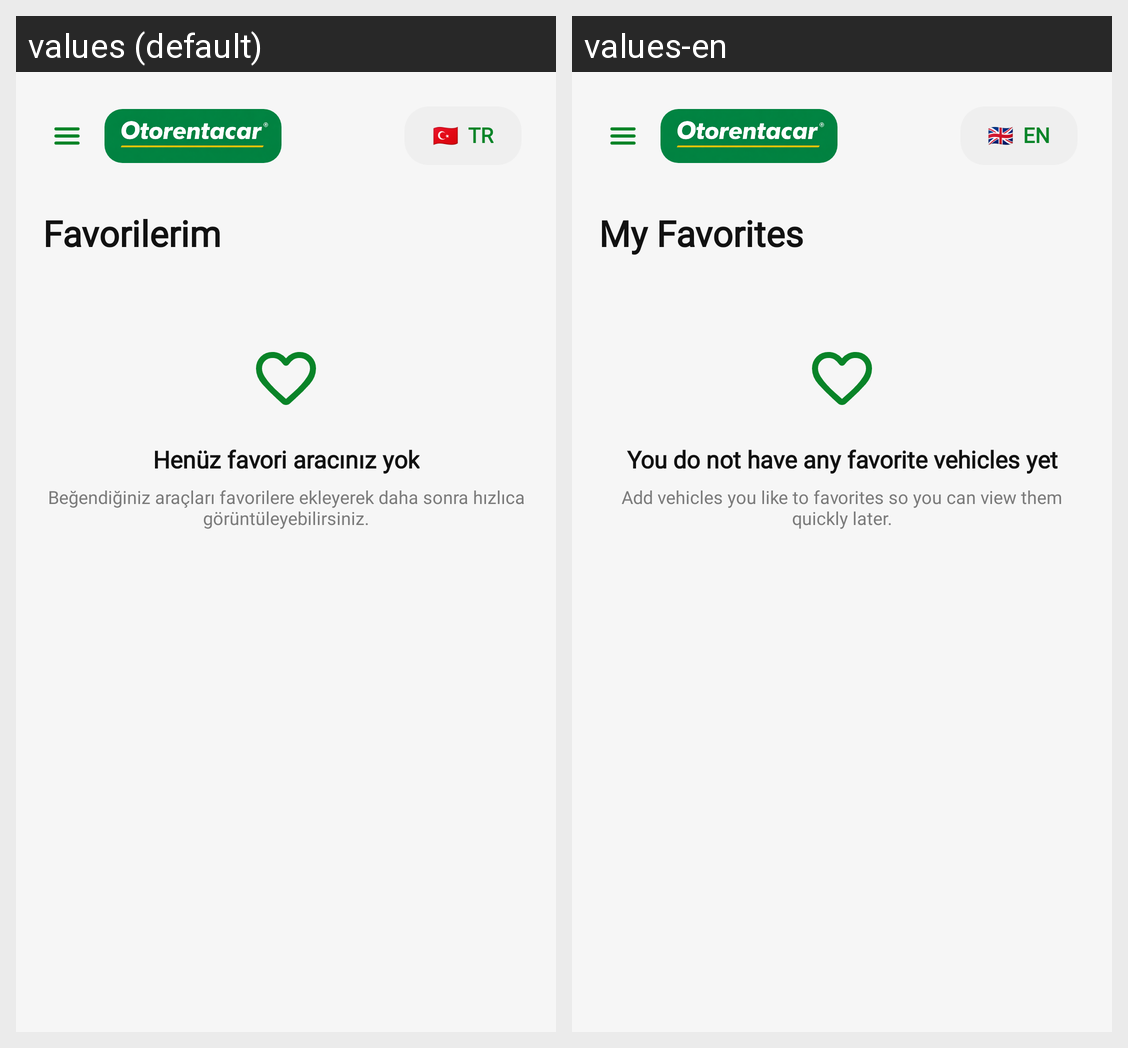

Strings drawn on this Android screen and how each of the app's shown locales translates them:
Android screen res/layout/fragment_favorites.xml rendered under 2 locales, left to right: values (default), values-en. Device: Nexus 5 (rendered at 1080×1920; each locale shown at half size, 540×960, under a caption strip naming it); theme Theme.OtoRentACar.
Strings drawn on this screen, with the default value and each locale's value (text and hints the layout hard-codes, and strings that could not be matched under every locale, appear in the picture but are not listed):

my_favorites
  values: Favorilerim
  values-en: My Favorites

no_favorites_title
  values: Henüz favori aracınız yok
  values-en: You do not have any favorite vehicles yet

no_favorites_desc
  values: Beğendiğiniz araçları favorilere ekleyerek daha sonra hızlıca görüntüleyebilirsiniz.
  values-en: Add vehicles you like to favorites so you can view them quickly later.

language_flag
  values: 🇹🇷
  values-en: 🇬🇧

language_code
  values: TR
  values-en: EN
